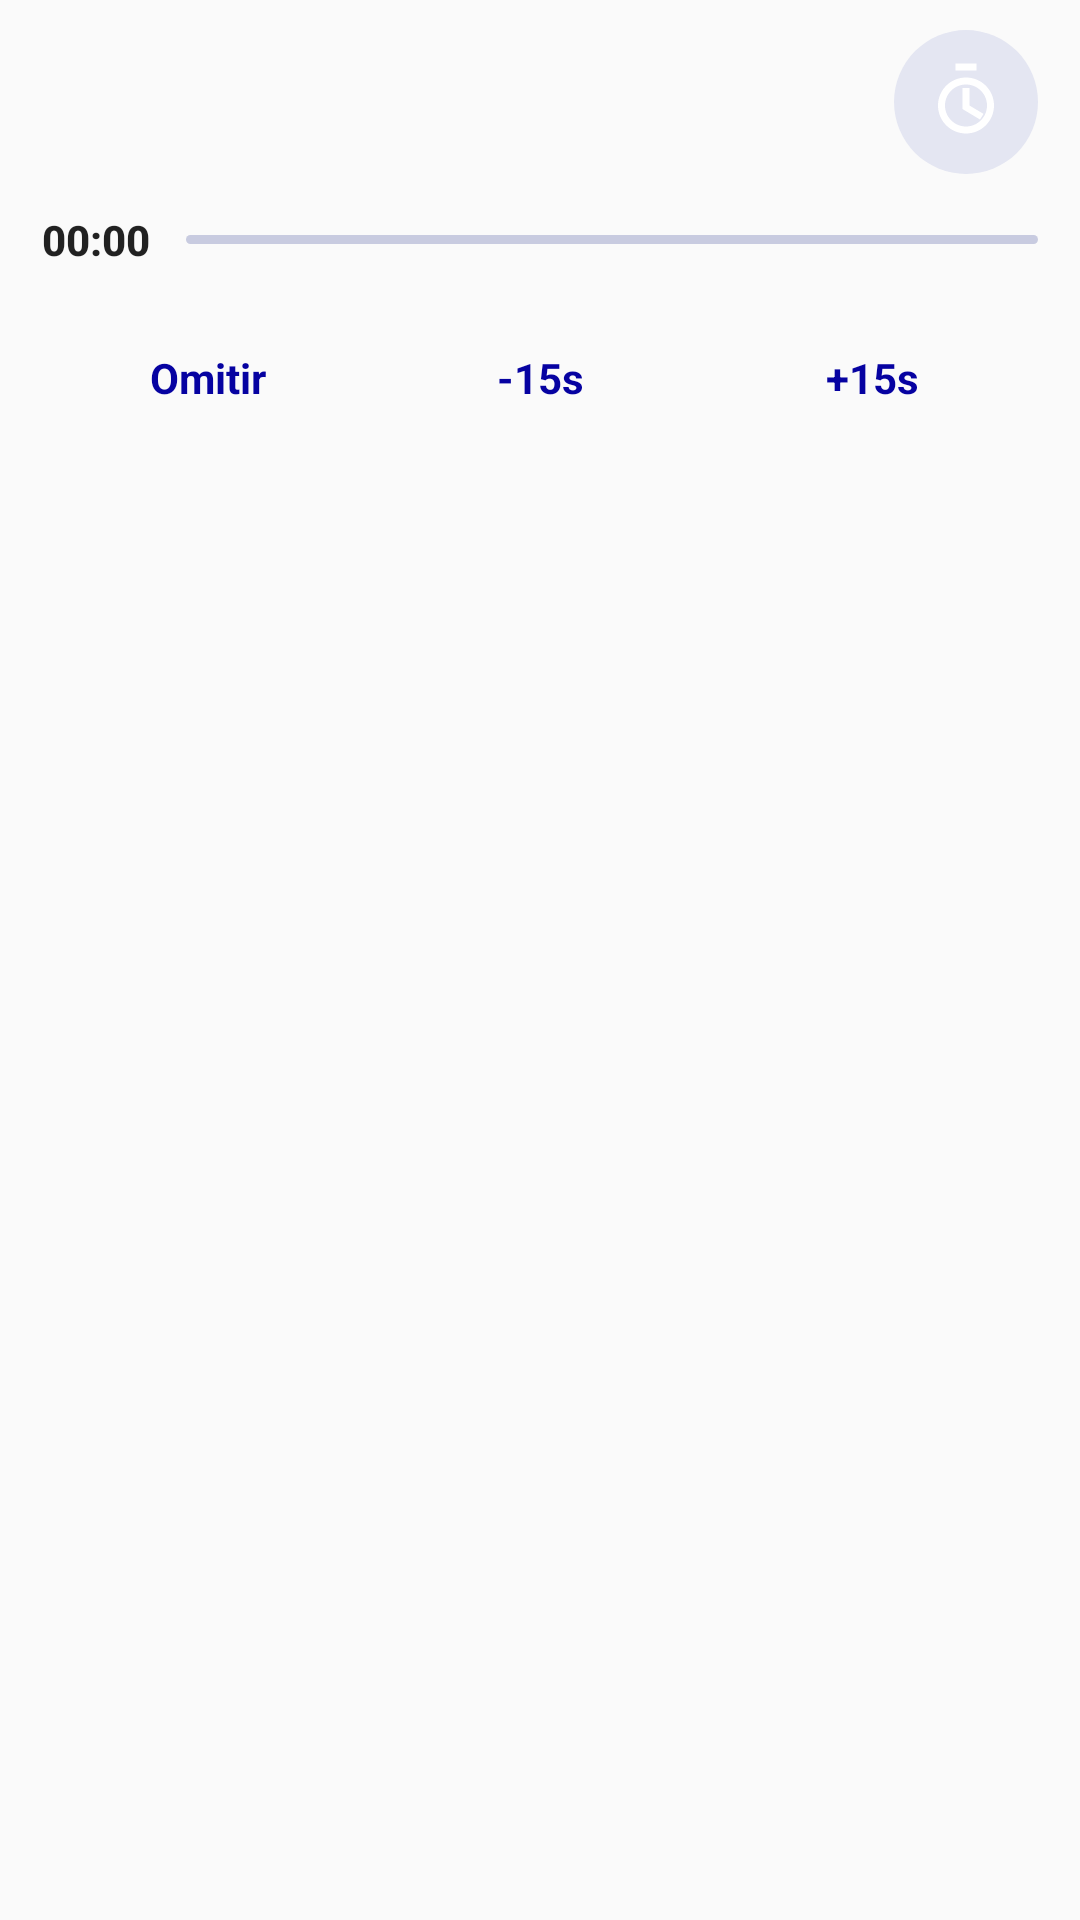

Here is an Android app screen rendered from its layout file. Give the layout XML and the strings, colors and styles it references.
<!-- AndroidManifest.xml: application theme Theme.GYmApp -->
<!-- res/layout/notification_rest_timer_expanded.xml -->
<?xml version="1.0" encoding="utf-8"?>
<LinearLayout xmlns:android="http://schemas.android.com/apk/res/android"
    android:layout_width="match_parent"
    android:layout_height="wrap_content"
    android:background="@android:color/transparent"
    android:orientation="vertical"
    android:paddingStart="14dp"
    android:paddingTop="10dp"
    android:paddingEnd="14dp"
    android:paddingBottom="6dp">

    <LinearLayout
        android:layout_width="match_parent"
        android:layout_height="wrap_content"
        android:gravity="center_vertical"
        android:orientation="horizontal">

        <LinearLayout
            android:layout_width="0dp"
            android:layout_height="wrap_content"
            android:layout_marginEnd="12dp"
            android:layout_weight="1"
            android:orientation="vertical">

            <TextView
                android:id="@+id/rest_timer_exercise_name"
                android:layout_width="match_parent"
                android:layout_height="wrap_content"
                android:ellipsize="end"
                android:maxLines="1"
                android:textAppearance="@style/TextAppearance.Compat.Notification.Title"
                android:textSize="16sp"
                android:textStyle="bold" />

            <TextView
                android:id="@+id/rest_timer_next_set"
                android:layout_width="match_parent"
                android:layout_height="wrap_content"
                android:layout_marginTop="3dp"
                android:ellipsize="end"
                android:maxLines="1"
                android:textAppearance="@style/TextAppearance.Compat.Notification.Line2"
                android:textSize="13sp" />
        </LinearLayout>

        <ImageView
            android:id="@+id/rest_timer_thumbnail"
            android:layout_width="48dp"
            android:layout_height="48dp"
            android:background="@drawable/notification_thumbnail_background"
            android:contentDescription="@null"
            android:padding="10dp"
            android:scaleType="centerCrop"
            android:src="@drawable/ic_rest_timer_notification" />
    </LinearLayout>

    <LinearLayout
        android:layout_width="match_parent"
        android:layout_height="44dp"
        android:gravity="center_vertical"
        android:orientation="horizontal">

        <Chronometer
            android:id="@+id/rest_timer_chronometer"
            android:layout_width="wrap_content"
            android:layout_height="wrap_content"
            android:ellipsize="end"
            android:maxLines="1"
            android:textAppearance="@style/TextAppearance.Compat.Notification.Title"
            android:textSize="14sp"
            android:textStyle="bold" />

        <ProgressBar
            android:id="@+id/rest_timer_progress"
            style="?android:attr/progressBarStyleHorizontal"
            android:layout_width="0dp"
            android:layout_height="3dp"
            android:layout_marginStart="12dp"
            android:layout_weight="1"
            android:progressDrawable="@drawable/notification_rest_progress" />
    </LinearLayout>

    <LinearLayout
        android:layout_width="match_parent"
        android:layout_height="48dp"
        android:gravity="center_vertical"
        android:orientation="horizontal">

        <TextView
            android:id="@+id/rest_timer_action_skip"
            android:layout_width="0dp"
            android:layout_height="match_parent"
            android:layout_weight="1"
            android:gravity="center"
            android:text="@string/rest_timer_skip"
            android:textColor="@color/brand_primary"
            android:textSize="14sp"
            android:textStyle="bold" />

        <TextView
            android:id="@+id/rest_timer_action_minus"
            android:layout_width="0dp"
            android:layout_height="match_parent"
            android:layout_weight="1"
            android:gravity="center"
            android:text="@string/rest_timer_minus_fifteen"
            android:textColor="@color/brand_primary"
            android:textSize="14sp"
            android:textStyle="bold" />

        <TextView
            android:id="@+id/rest_timer_action_plus"
            android:layout_width="0dp"
            android:layout_height="match_parent"
            android:layout_weight="1"
            android:gravity="center"
            android:text="@string/rest_timer_plus_fifteen"
            android:textColor="@color/brand_primary"
            android:textSize="14sp"
            android:textStyle="bold" />
    </LinearLayout>
</LinearLayout>
<!-- resources referenced by this layout -->
<resources>
  <color name="brand_primary">#FF0602A1</color>
  <!-- drawable ic_rest_timer_notification (drawable) -->
  <?xml version="1.0" encoding="utf-8"?>
  <vector xmlns:android="http://schemas.android.com/apk/res/android"
      android:width="24dp"
      android:height="24dp"
      android:viewportWidth="24"
      android:viewportHeight="24">
      <path
          android:fillColor="#FFFFFFFF"
          android:pathData="M15,1L9,1L9,3L15,3L15,1ZM11,8L13,8L13,13L17,15.4L16,17L11,14L11,8ZM12,5C7.58,5 4,8.58 4,13C4,17.42 7.58,21 12,21C16.42,21 20,17.42 20,13C20,8.58 16.42,5 12,5ZM12,19C8.69,19 6,16.31 6,13C6,9.69 8.69,7 12,7C15.31,7 18,9.69 18,13C18,16.31 15.31,19 12,19Z" />
  </vector>
  <!-- drawable notification_rest_progress (drawable) -->
  <?xml version="1.0" encoding="utf-8"?>
  <layer-list xmlns:android="http://schemas.android.com/apk/res/android">
      <item android:id="@android:id/background">
          <shape android:shape="rectangle">
              <corners android:radius="2dp" />
              <solid android:color="@color/notification_progress_track" />
          </shape>
      </item>
      <item android:id="@android:id/progress">
          <clip>
              <shape android:shape="rectangle">
                  <corners android:radius="2dp" />
                  <solid android:color="@color/brand_primary" />
              </shape>
          </clip>
      </item>
  </layer-list>
  <!-- drawable notification_thumbnail_background (drawable) -->
  <?xml version="1.0" encoding="utf-8"?>
  <shape xmlns:android="http://schemas.android.com/apk/res/android" android:shape="oval">
      <solid android:color="@color/notification_thumbnail_background" />
  </shape>
  <string name="rest_timer_minus_fifteen">-15s</string>
  <string name="rest_timer_plus_fifteen">+15s</string>
  <string name="rest_timer_skip">Omitir</string>
  <style name="Theme.GYmApp" parent="android:Theme.Material.Light.NoActionBar" />
  <color name="notification_progress_track">#FFC8CBE0</color>
  <color name="notification_thumbnail_background">#FFE4E6F2</color>
</resources>
